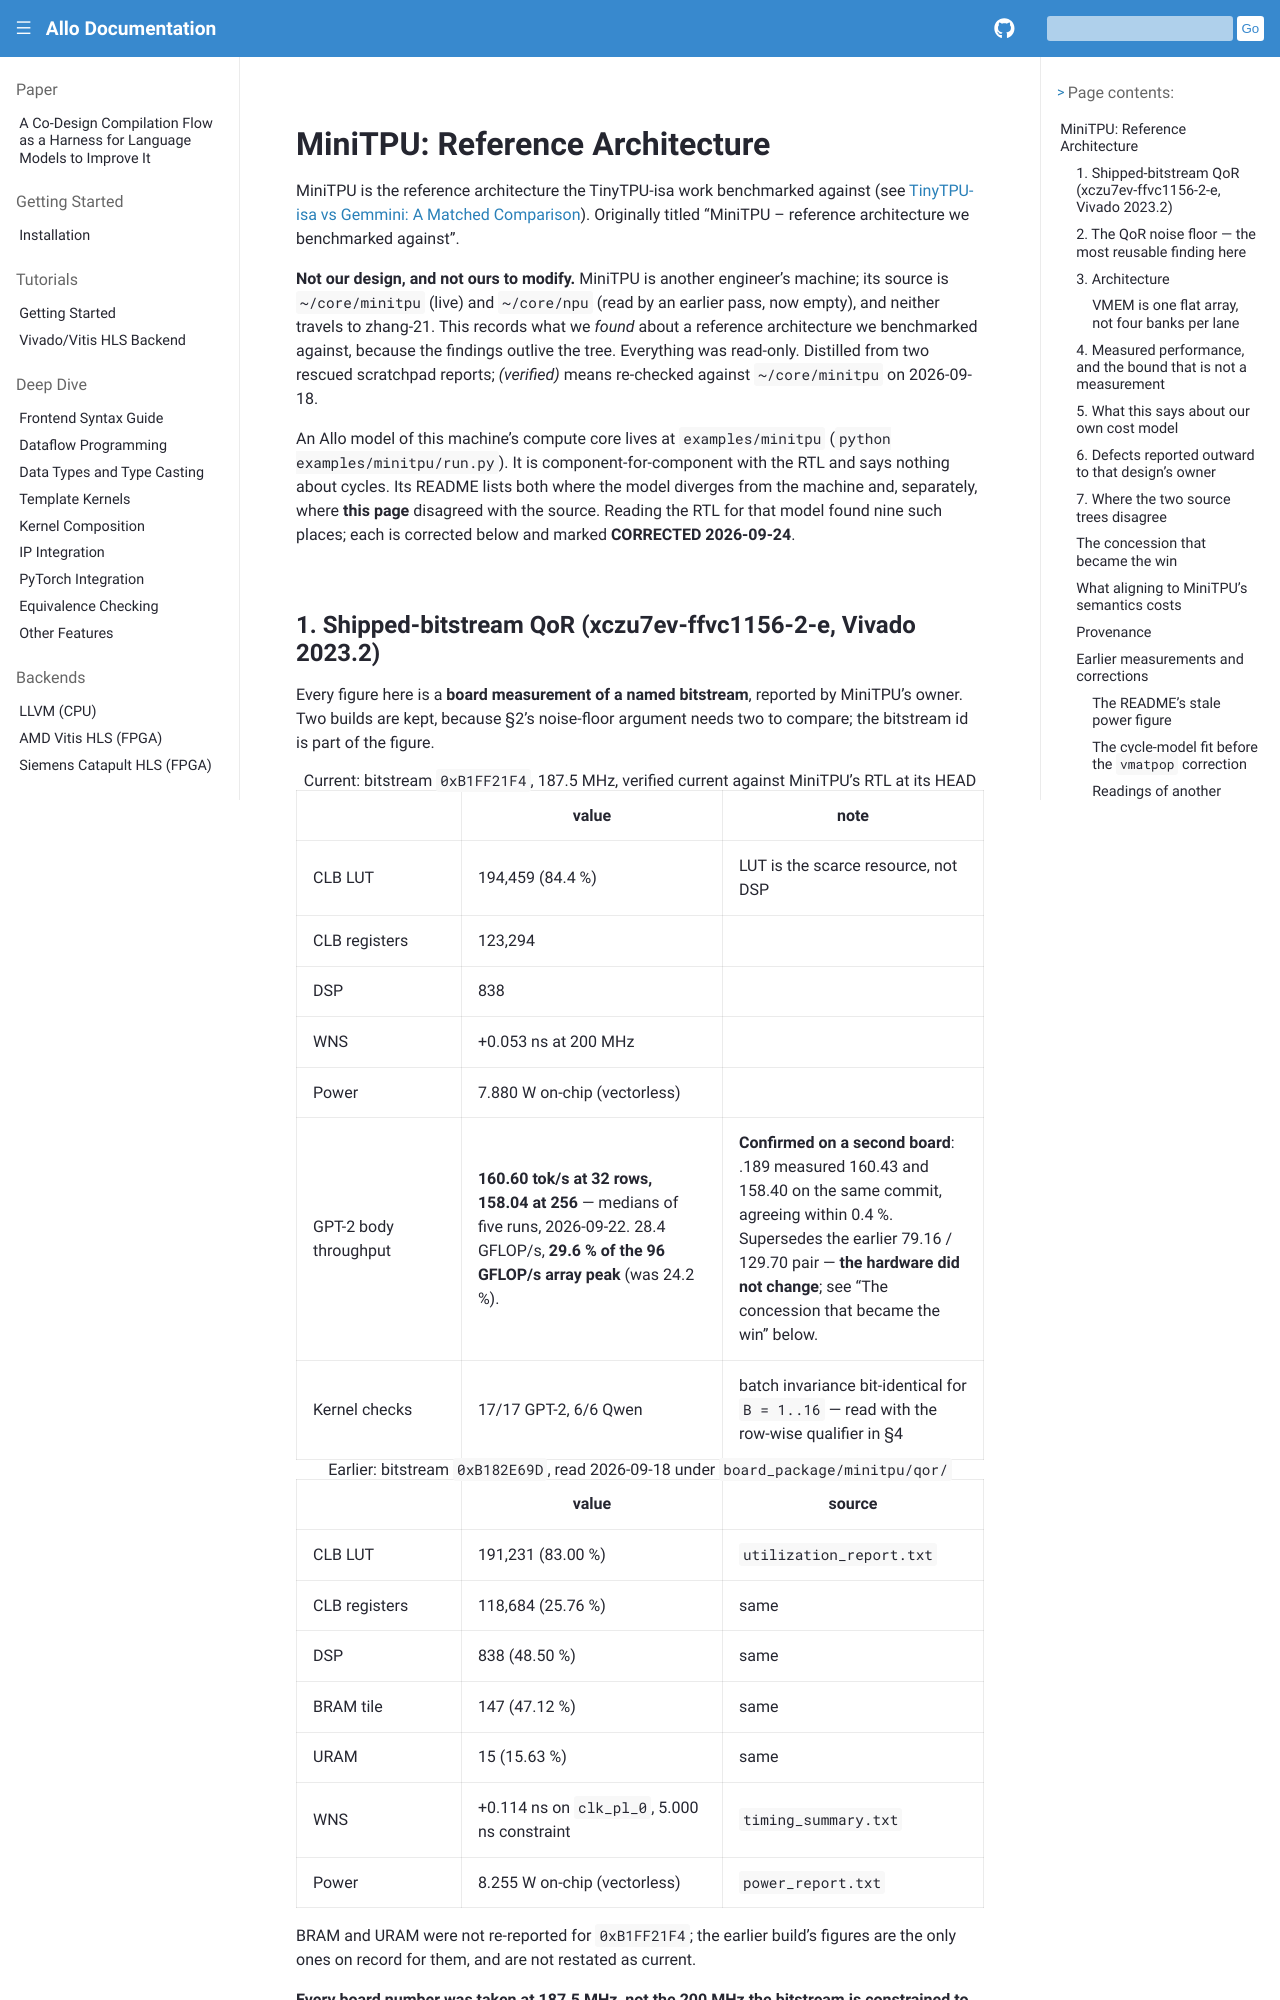

repository: sunwookim028/allo · page: designs/minitpu.html · generator: sphinx

..  Copyright Allo authors. All Rights Reserved.
    SPDX-License-Identifier: Apache-2.0

..  Licensed to the Apache Software Foundation (ASF) under one
    or more contributor license agreements.  See the NOTICE file
    distributed with this work for additional information
    regarding copyright ownership.  The ASF licenses this file
    to you under the Apache License, Version 2.0 (the
    "License"); you may not use this file except in compliance
    with the License.  You may obtain a copy of the License at

..    http://www.apache.org/licenses/LICENSE-2.0

..  Unless required by applicable law or agreed to in writing,
    software distributed under the License is distributed on an
    "AS IS" BASIS, WITHOUT WARRANTIES OR CONDITIONS OF ANY
    KIND, either express or implied.  See the License for the
    specific language governing permissions and limitations
    under the License.

#########################################
MiniTPU: Reference Architecture
#########################################

MiniTPU is the reference architecture the TinyTPU-isa work benchmarked
against (see :doc:`/designs/gemmini_comparison`). Originally titled "MiniTPU --
reference architecture we benchmarked against".

**Not our design, and not ours to modify.** MiniTPU is another engineer's
machine; its source is ``~/core/minitpu`` (live) and ``~/core/npu`` (read by an
earlier pass, now empty), and neither travels to zhang-21. This records what we
*found* about a reference architecture we benchmarked against, because the
findings outlive the tree. Everything was read-only. Distilled from two rescued
scratchpad reports; *(verified)* means re-checked against ``~/core/minitpu`` on
2026-09-18.

An Allo model of this machine's compute core lives at ``examples/minitpu``
(``python examples/minitpu/run.py``). It is component-for-component with the
RTL and says nothing about cycles. Its README lists both where the model
diverges from the machine and, separately, where **this page** disagreed with
the source. Reading the RTL for that model found nine such places; each is
corrected below and marked **CORRECTED 2026-09-24**.

1. Shipped-bitstream QoR (xczu7ev-ffvc1156-2-e, Vivado 2023.2)
--------------------------------------------------------------

Every figure here is a **board measurement of a named bitstream**, reported by
MiniTPU's owner. Two builds are kept, because §2's noise-floor argument needs
two to compare; the bitstream id is part of the figure.

.. list-table:: Current: bitstream ``0xB1FF21F4``, 187.5 MHz, verified current against MiniTPU's RTL at its HEAD
   :header-rows: 1
   :widths: 24 38 38

   * -
     - value
     - note
   * - CLB LUT
     - 194,459 (84.4 %)
     - LUT is the scarce resource, not DSP
   * - CLB registers
     - 123,294
     -
   * - DSP
     - 838
     -
   * - WNS
     - +0.053 ns at 200 MHz
     -
   * - Power
     - 7.880 W on-chip (vectorless)
     -
   * - GPT-2 body throughput
     - **160.60 tok/s at 32 rows, 158.04 at 256** — medians of five runs,
       2026-09-22. 28.4 GFLOP/s, **29.6 % of the 96 GFLOP/s array peak**
       (was 24.2 %).
     - **Confirmed on a second board**: .189 measured 160.43 and 158.40 on the
       same commit, agreeing within 0.4 %. Supersedes the earlier
       79.16 / 129.70 pair — **the hardware did not change**; see "The
       concession that became the win" below.
   * - Kernel checks
     - 17/17 GPT-2, 6/6 Qwen
     - batch invariance bit-identical for ``B = 1..16`` — read with the
       row-wise qualifier in §4

.. list-table:: Earlier: bitstream ``0xB182E69D``, read 2026-09-18 under ``board_package/minitpu/qor/``
   :header-rows: 1
   :widths: 24 38 38

   * -
     - value
     - source
   * - CLB LUT
     - 191,231 (83.00 %)
     - ``utilization_report.txt``
   * - CLB registers
     - 118,684 (25.76 %)
     - same
   * - DSP
     - 838 (48.50 %)
     - same
   * - BRAM tile
     - 147 (47.12 %)
     - same
   * - URAM
     - 15 (15.63 %)
     - same
   * - WNS
     - +0.114 ns on ``clk_pl_0``, 5.000 ns constraint
     - ``timing_summary.txt``
   * - Power
     - 8.255 W on-chip (vectorless)
     - ``power_report.txt``

BRAM and URAM were not re-reported for ``0xB1FF21F4``; the earlier build's
figures are the only ones on record for them, and are not restated as current.

**Every board number was taken at 187.5 MHz, not the 200 MHz the bitstream is
constrained to.** PL0 is set by hand (``scripts/set_pl_clock.sh``,
``PL0_REF_CTRL = 0xFF5E00C0``); without it the PL runs at 99.999 MHz and every
check still passes, and ``clk_summary`` misreports it.
``tools/dma_fence_report.py`` hardcodes ``CLOCK_HZ = 187.5e6``. Any cycles→seconds
or GFLOP/s comparison must use 187.5 MHz; 200 MHz overstates it by 6.7 %.

A stale README power figure we reported, and the value it was corrected to,
are in `Earlier measurements and corrections`_.
